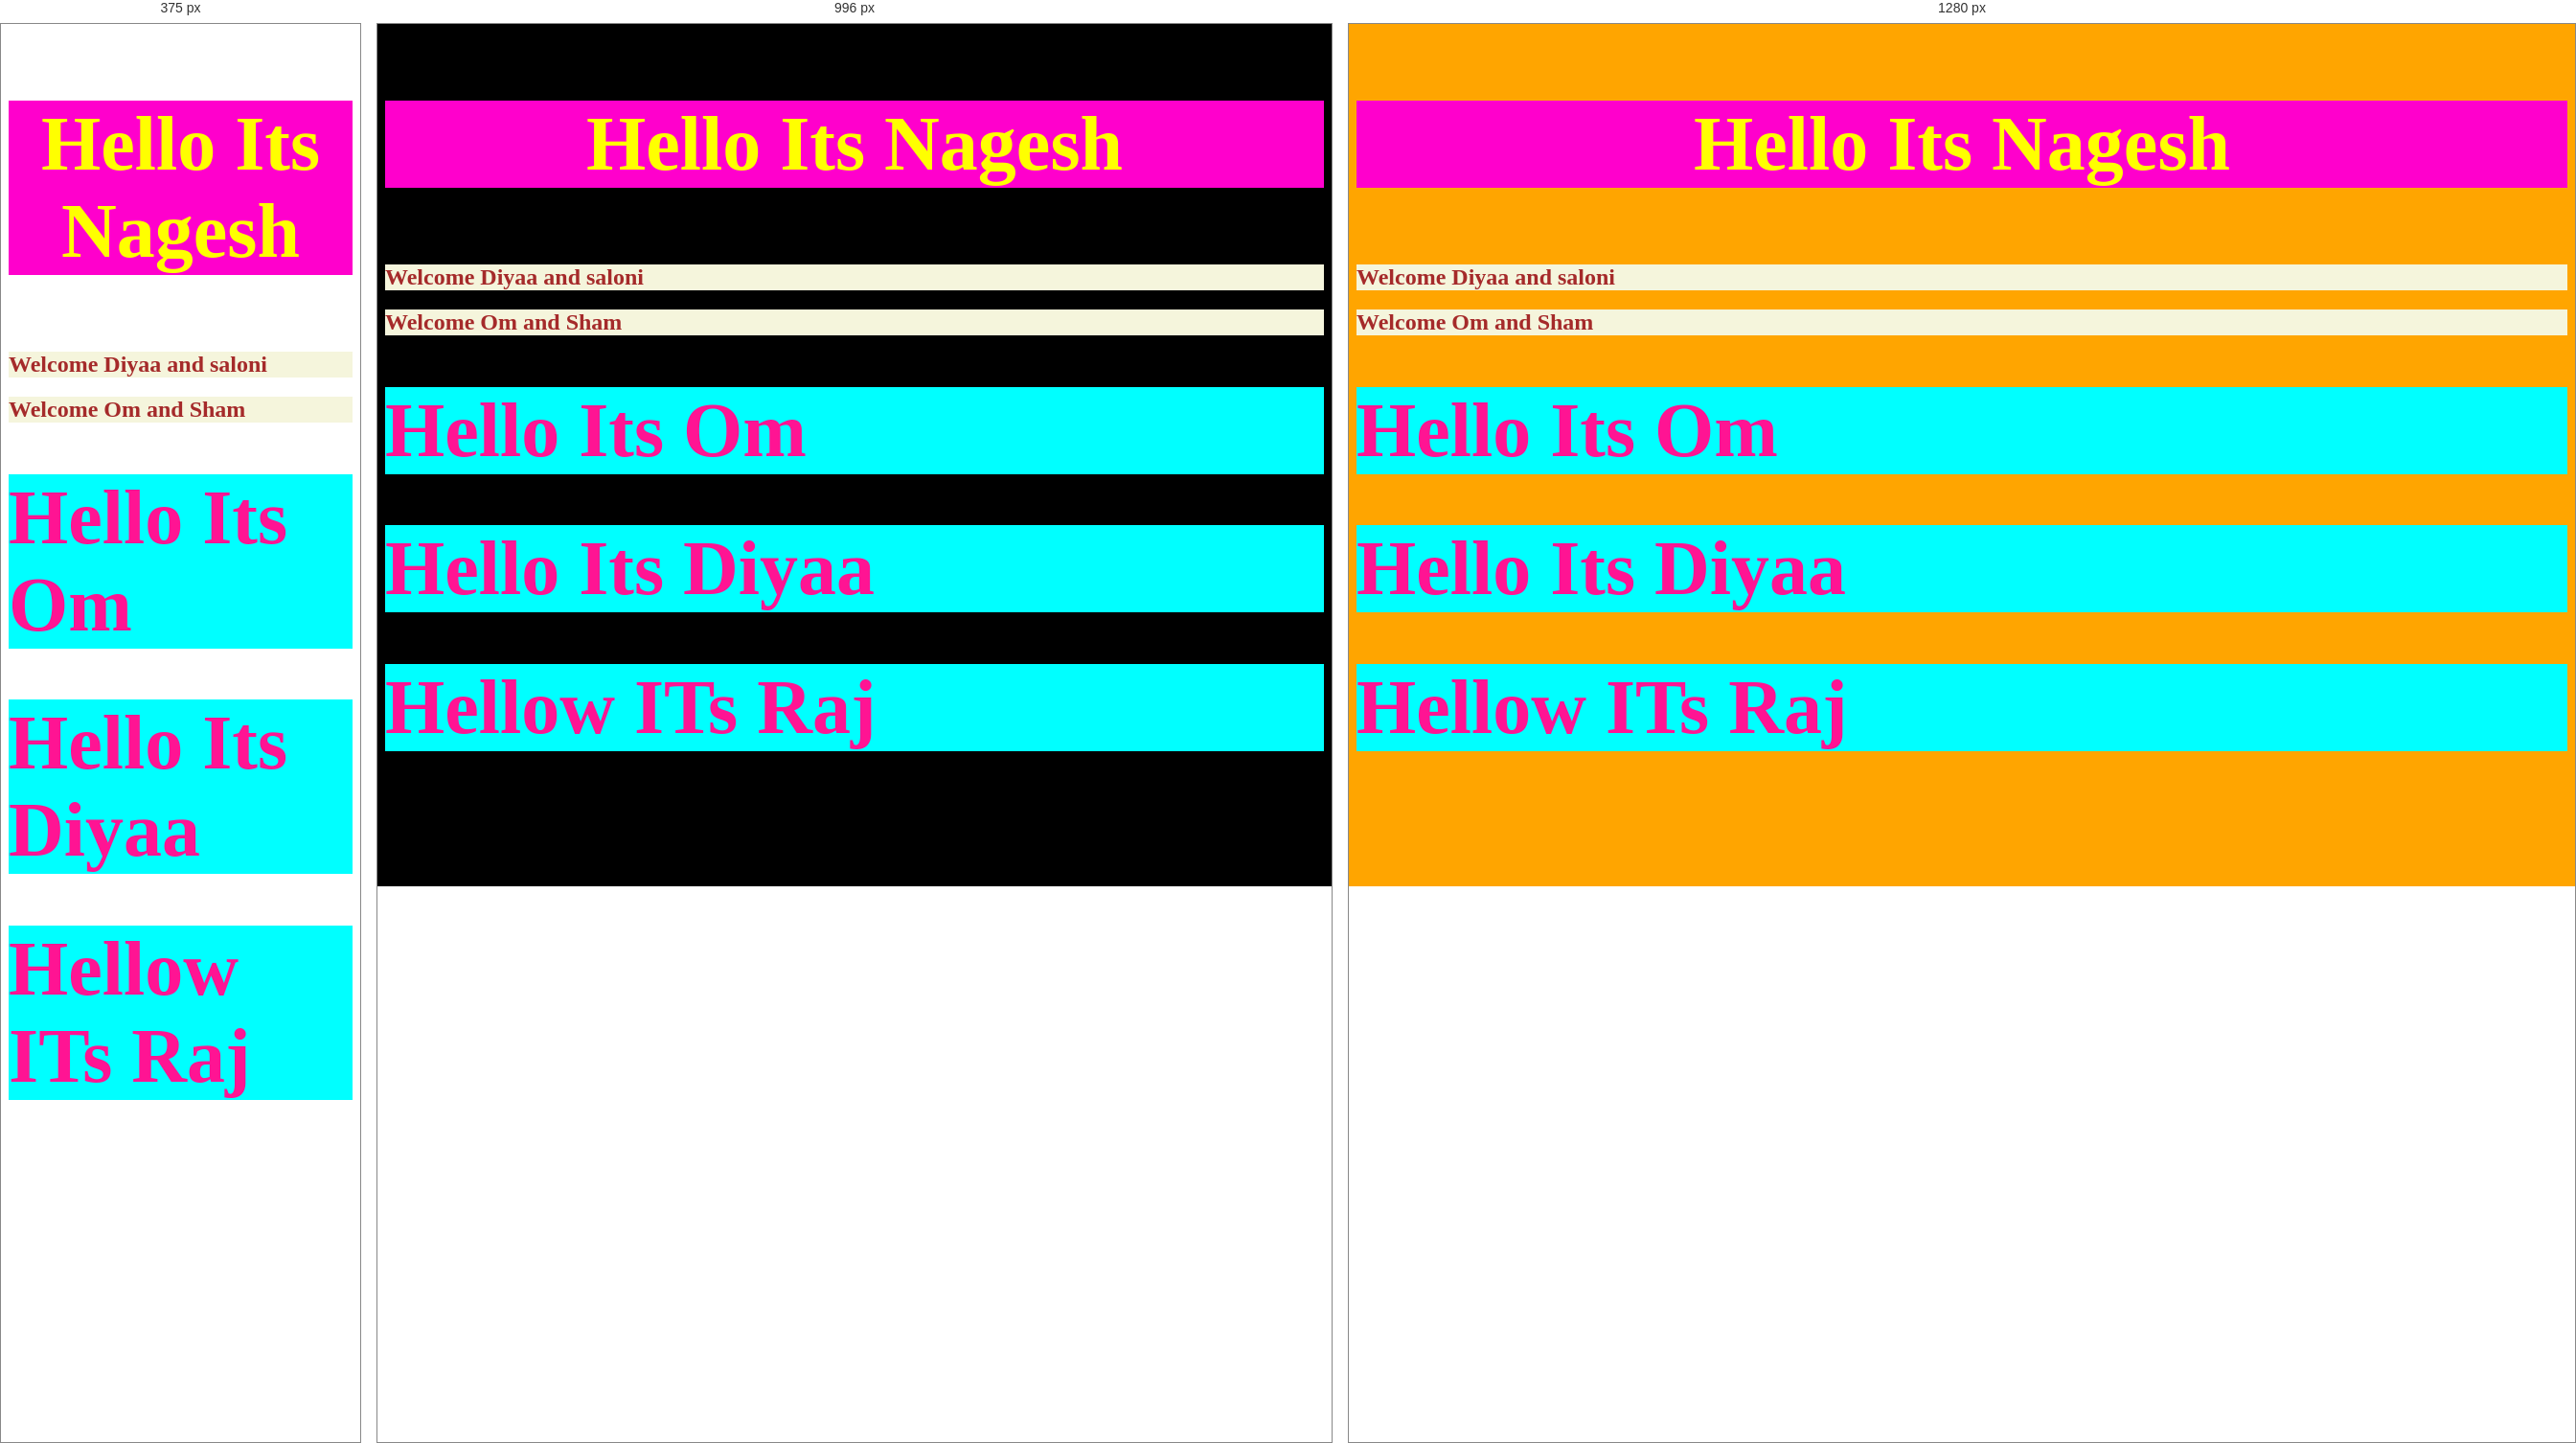
Rendered at 375 px, 996 px and 1280 px, left to right.

<!-- file: index.html -->
<!doctype html>
<html lang="en">
  <head>
    <meta charset="UTF-8" />
    <meta name="viewport" content="width=device-width, initial-scale=1.0" />
    <title>Document</title>
    <style>
      h2{
        color: red;
        background-color: blanchedalmond;
      }
      h1{
         color: deeppink !important;
         background-color: aqua !important;
         font-size: 80px !important;
      }
      h2{
        color: brown;
        background-color: beige;
      }
    </style>
    <link href="css/style.css" rel="stylesheet" type="text/css" />
     
  </head>
  <body>
    <!-- External Css Example -->
     <h3>Hello Its Nagesh</h3>


    <!-- Internal Css Example -->
     <h2>Welcome Diyaa and saloni</h2>
     <h2>Welcome Om and Sham</h2>



    <!-- Inline Css Example -->
    <h1
      style="
        color: rgb(255, 102, 0);
        background-color: aquamarine;
        font-size: 80px;
      "
    >
      Hello Its Om
    </h1>
    <h1
      style="
        color: rgb(255, 0, 162);
        background-color: rgb(240, 255, 127);
        font-size: 80px;
      "
    >
      Hello Its Diyaa
    </h1>
    <h1>Hellow ITs Raj</h1>
    <!-- Inline Css End -->
  </body>
</html>


/* @media block from style.css */
@media (min-width: 320px) and(max-width: 767px) {
  body {
    background-color: aqua;
  }

  h1 {
    color: brown;
  }
  h2 {
    font-size: 30px;
    text-shadow: 4px 5px 6px blue;
  }
  p {
    background-color: bisque;
    color: black;
    padding: 20px;
    margin: 20px;
    border: 2px solid red;
  }
  img {
    display: none;
  }
}

/* @media block from style.css */
@media (min-width:768px){
    body{
        background-color: black; 
        color: white;  
    }
    h1{
        color: yellow;
    }
 }

/* @media block from style.css */
@media (min-width:1224px){
    body{
        background-color: orange;
        color: red;
    }
    h1{
        color: chartreuse;
    }
 }